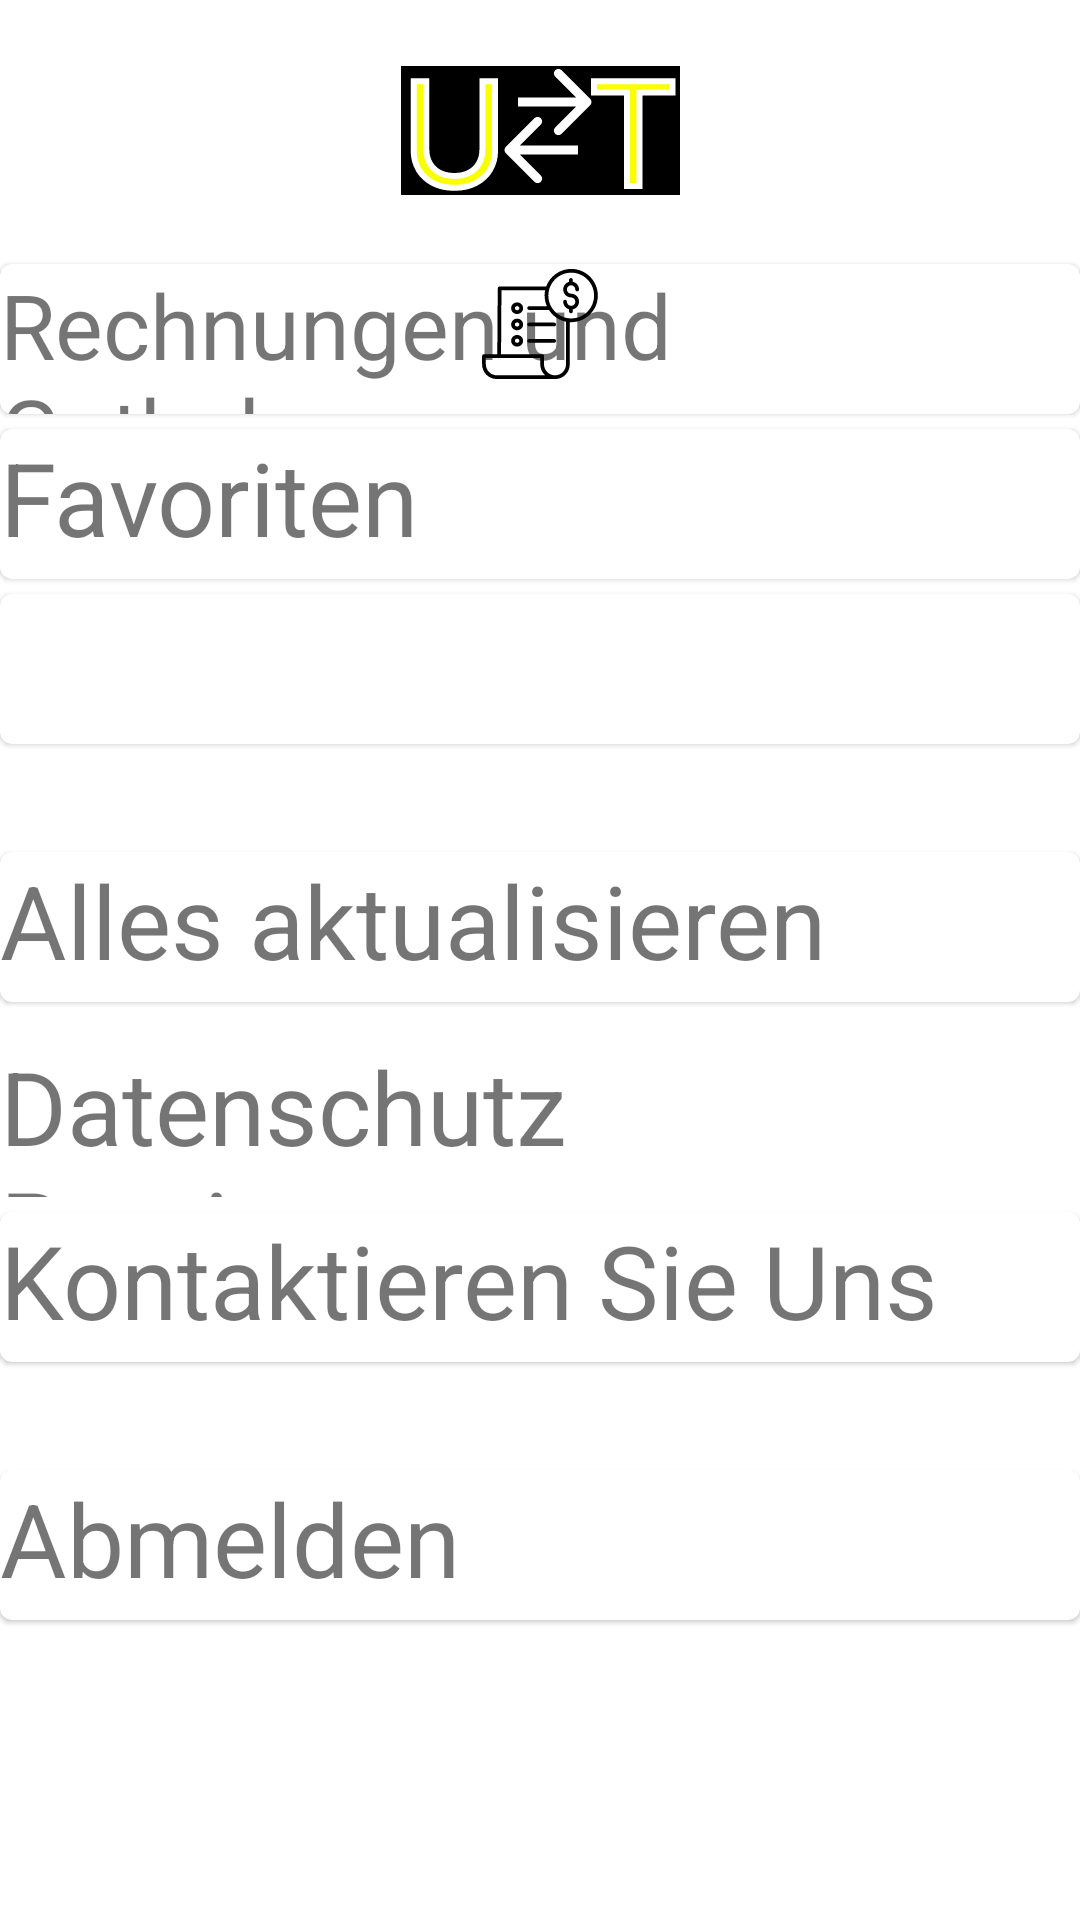

Produce the Android XML layout that renders to this screen, including the resource entries it uses.
<!-- AndroidManifest.xml: application theme Theme.AndroidAppTemplate -->
<!-- res/layout/fragment_mehr.xml -->
<?xml version="1.0" encoding="utf-8"?>
<androidx.constraintlayout.widget.ConstraintLayout xmlns:android="http://schemas.android.com/apk/res/android"
    xmlns:app="http://schemas.android.com/apk/res-auto"
    xmlns:tools="http://schemas.android.com/tools"
    android:layout_width="match_parent"
    android:layout_height="match_parent">


    <androidx.constraintlayout.widget.ConstraintLayout
        android:layout_width="match_parent"
        android:layout_height="match_parent"
        app:layout_constraintEnd_toEndOf="parent"
        app:layout_constraintStart_toStartOf="parent"
        app:layout_constraintTop_toTopOf="parent">

        <com.google.android.material.card.MaterialCardView

            android:id="@+id/mehr_Rechnungen_Guthaben"
            android:layout_width="match_parent"
            android:layout_height="50dp"
            android:layout_marginTop="88dp"
            app:layout_constraintEnd_toEndOf="parent"
            app:layout_constraintHorizontal_bias="0.0"
            app:layout_constraintStart_toStartOf="parent"
            app:layout_constraintTop_toTopOf="parent">


            <ImageView
                android:id="@+id/mehr_icon_bill"
                android:layout_width="wrap_content"
                android:layout_height="wrap_content"
                app:srcCompat="@drawable/noun_bill_2335051" />

            <TextView
                android:id="@+id/rechnungen_und_guthaben_mehr_text"
                android:layout_width="wrap_content"
                android:layout_height="wrap_content"
                android:text="Rechnungen und Guthaben"
                android:textSize="30sp" />

        </com.google.android.material.card.MaterialCardView>

        <com.google.android.material.card.MaterialCardView

            android:id="@+id/mehr_favoriten"
            android:layout_width="match_parent"
            android:layout_height="50dp"
            android:layout_marginTop="5dp"
            app:layout_constraintEnd_toEndOf="parent"
            app:layout_constraintStart_toStartOf="parent"
            app:layout_constraintTop_toBottomOf="@+id/mehr_Rechnungen_Guthaben">


            <TextView
                android:id="@+id/favoriten_mehr_text"
                android:layout_width="wrap_content"
                android:layout_height="wrap_content"
                android:text="Favoriten"
                android:textSize="34sp" />
        </com.google.android.material.card.MaterialCardView>

        <com.google.android.material.card.MaterialCardView

            android:id="@+id/mehr_firma_xy"
            android:layout_width="match_parent"
            android:layout_height="50dp"
            android:layout_marginTop="5dp"
            app:layout_constraintEnd_toEndOf="parent"
            app:layout_constraintStart_toStartOf="parent"
            app:layout_constraintTop_toBottomOf="@+id/mehr_favoriten">


            <TextView
                android:id="@+id/mehr_firma_text"
                android:layout_width="wrap_content"
                android:layout_height="wrap_content"
                android:textSize="34sp"
                tools:text="FirmaXY" />

        </com.google.android.material.card.MaterialCardView>

        <com.google.android.material.card.MaterialCardView

            android:id="@+id/mehr_alles_aktualisieren"
            android:layout_width="match_parent"
            android:layout_height="50dp"
            android:layout_marginTop="36dp"
            app:layout_constraintEnd_toEndOf="parent"
            app:layout_constraintHorizontal_bias="0.0"
            app:layout_constraintStart_toStartOf="parent"
            app:layout_constraintTop_toBottomOf="@+id/mehr_firma_xy">


            <TextView
                android:id="@+id/alles_aktualisieren_mehr_text"
                android:layout_width="wrap_content"
                android:layout_height="wrap_content"
                android:text="Alles aktualisieren"
                android:textSize="34sp" />
        </com.google.android.material.card.MaterialCardView>

        <com.google.android.material.card.MaterialCardView

            android:id="@+id/mehr_kontaktieren_Sie_uns"
            android:layout_width="match_parent"
            android:layout_height="50dp"
            android:layout_marginTop="5dp"
            app:layout_constraintEnd_toEndOf="parent"
            app:layout_constraintHorizontal_bias="0.0"
            app:layout_constraintStart_toStartOf="parent"
            app:layout_constraintTop_toBottomOf="@+id/Datenschutz_mehr_text">


            <TextView
                android:id="@+id/kontaktieren_sie_uns_mehr_text"
                android:layout_width="wrap_content"
                android:layout_height="wrap_content"
                android:text="Kontaktieren Sie Uns"
                android:textSize="34sp" />
        </com.google.android.material.card.MaterialCardView>

        <com.google.android.material.card.MaterialCardView

            android:id="@+id/mehr_abmelden"
            android:layout_width="match_parent"
            android:layout_height="50dp"
            android:layout_marginTop="36dp"
            app:layout_constraintEnd_toEndOf="parent"
            app:layout_constraintHorizontal_bias="0.0"
            app:layout_constraintStart_toStartOf="parent"
            app:layout_constraintTop_toBottomOf="@+id/mehr_kontaktieren_Sie_uns">


            <TextView
                android:id="@+id/abmelden_mehr_text"
                android:layout_width="wrap_content"
                android:layout_height="wrap_content"
                android:text="Abmelden"
                android:textSize="34sp" />
        </com.google.android.material.card.MaterialCardView>

        <TextView
            android:id="@+id/Datenschutz_mehr_text"
            android:layout_width="wrap_content"
            android:layout_height="53dp"
            android:layout_marginTop="12dp"
            android:text="Datenschutz Bestimmungen"
            android:textSize="34sp"
            app:layout_constraintEnd_toEndOf="parent"
            app:layout_constraintHorizontal_bias="0.0"
            app:layout_constraintStart_toStartOf="parent"
            app:layout_constraintTop_toBottomOf="@+id/mehr_alles_aktualisieren" />


    </androidx.constraintlayout.widget.ConstraintLayout>

    <ImageView
        android:id="@+id/mehr_Rechnungen"
        android:layout_width="wrap_content"
        android:layout_height="wrap_content"
        android:layout_marginTop="16dp"
        app:layout_constraintEnd_toEndOf="parent"
        app:layout_constraintStart_toStartOf="parent"
        app:layout_constraintTop_toTopOf="parent"
        app:srcCompat="@drawable/applogo" />

</androidx.constraintlayout.widget.ConstraintLayout>
<!-- resources referenced by this layout -->
<resources>
  <!-- drawable applogo: vector/xml drawable (drawable, 9399 chars, omitted) -->
  <!-- drawable noun_bill_2335051: vector/xml drawable (drawable, 4210 chars, omitted) -->
  <style name="Theme.AndroidAppTemplate" parent="Theme.MaterialComponents.DayNight.DarkActionBar">
  
          
          <item name="colorPrimary">@color/purple_500</item>
          <item name="colorPrimaryVariant">@color/purple_700</item>
          <item name="colorOnPrimary">@color/white</item>
          
          <item name="colorSecondary">@color/teal_200</item>
          <item name="colorSecondaryVariant">@color/teal_700</item>
          <item name="colorOnSecondary">@color/black</item>
          
          <item name="android:statusBarColor" tools:targetApi="l">?attr/colorPrimaryVariant</item>
          
      </style>
  <color name="purple_500">#FF6200EE</color>
  <color name="purple_700">#FF3700B3</color>
  <color name="white">#FFFFFFFF</color>
  <color name="teal_200">#FFEB3B</color>
  <color name="teal_700">#FF018786</color>
  <color name="black">#FF000000</color>
</resources>
